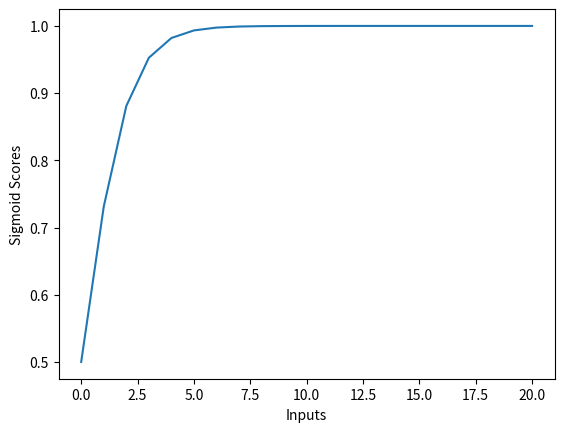

The matplotlib source for this figure:

import numpy as np
import matplotlib.pyplot as plt


def sigmoid(inputs):
    """
    Calculate the sigmoid for the give inputs (array)
    :param inputs:
    :return:
    """
    #The code 1 / float(1 + np.exp(- x)) is the fucuntion is used for calcualting the sigmoid scores.
    sigmoid_scores = [1 / float(1 + np.exp(- x)) for x in inputs]
    return sigmoid_scores


def line_graph(x, y, x_title, y_title):
    """
    Draw line graph with x and y values
    :param x:
    :param y:
    :param x_title:
    :param y_title:
    :return:
    """
    plt.plot(x, y)
    plt.xlabel(x_title)
    plt.ylabel(y_title)
    plt.show()

#Creating a graph_x list which contains the numbers in the range of 0 to 21.
graph_x = range(0, 21)
#  graph_y list storing the calculated sigmoid scores for the given graph_x inputs.
graph_y = sigmoid(graph_x)

print("Graph X readings: {}".format(graph_x))
print("Graph Y readings: {}".format(graph_y))

#Calling the line_graph function, which takes the x, y, and titles of the graph to create the line graph.
line_graph(graph_x, graph_y, "Inputs", "Sigmoid Scores")

